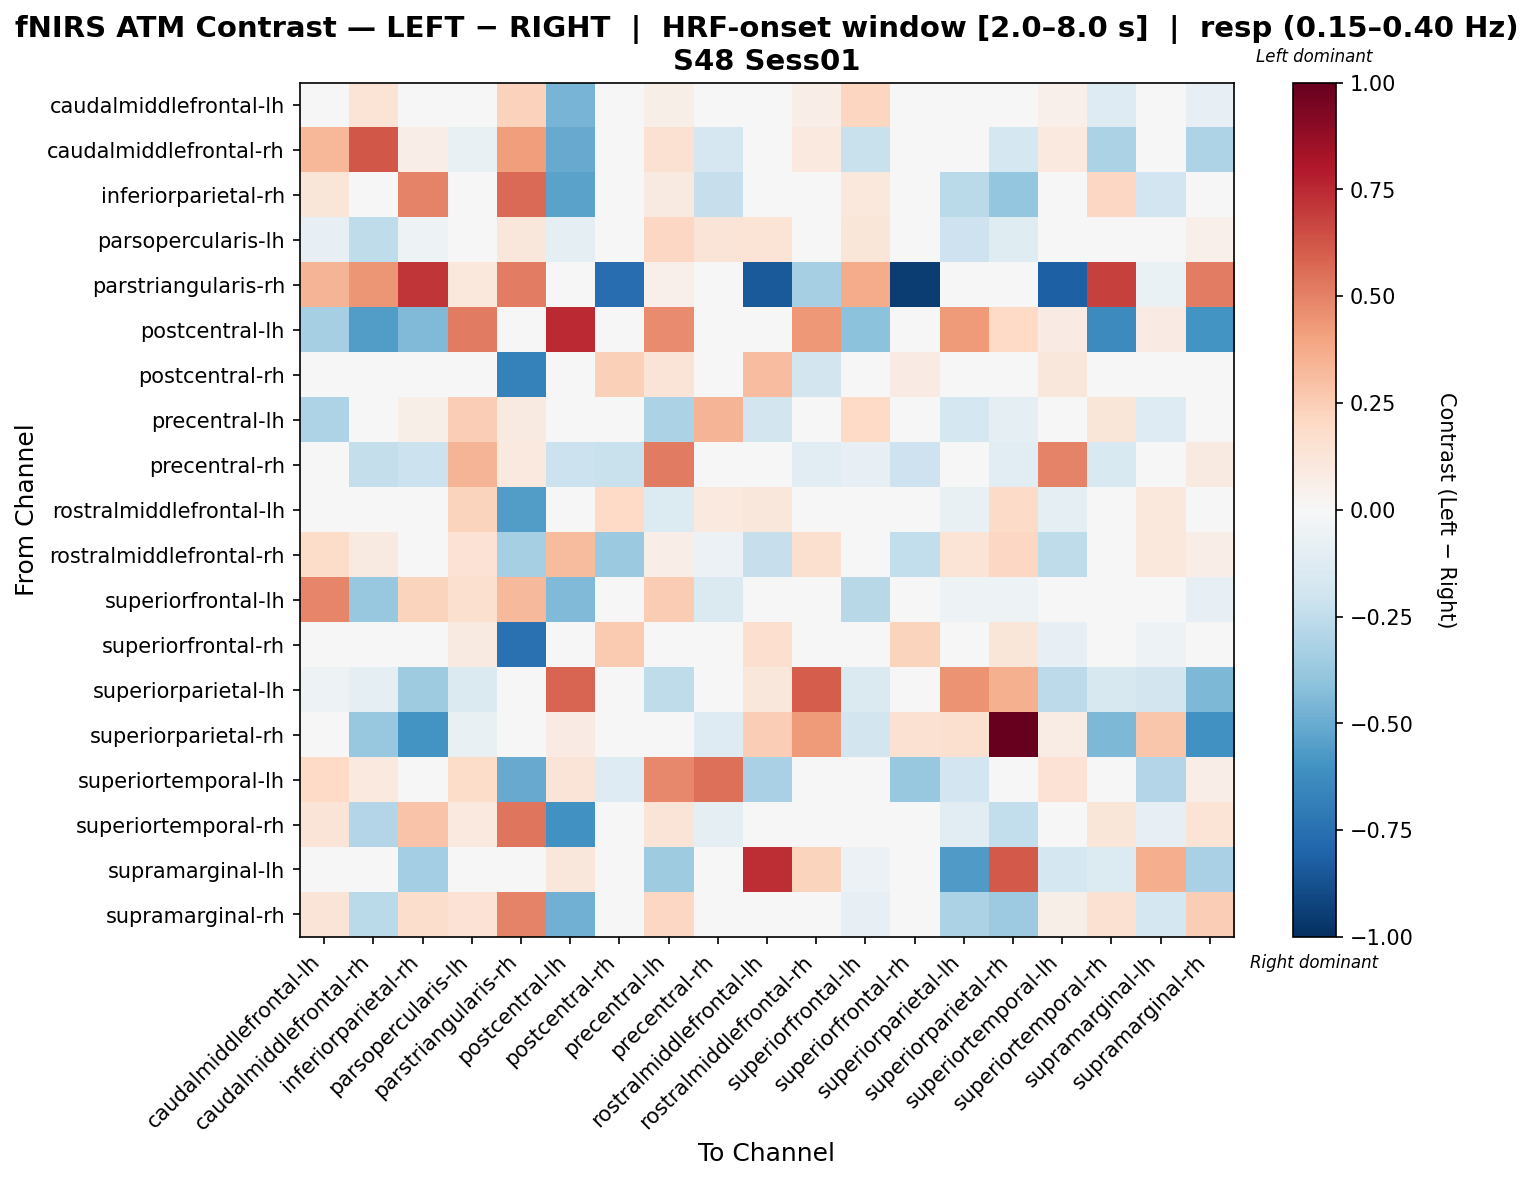

Values plotted in this chart, from the file beside it:
, caudalmiddlefrontal-lh, caudalmiddlefrontal-rh, inferiorparietal-rh, parsopercularis-lh, parstriangularis-rh, postcentral-lh, postcentral-rh, precentral-lh, precentral-rh, rostralmiddlefrontal-lh, rostralmiddlefrontal-rh, superiorfrontal-lh, superiorfrontal-rh, superiorparietal-lh, superiorparietal-rh, superiortemporal-lh, superiortemporal-rh, supramarginal-lh, supramarginal-rh
caudalmiddlefrontal-lh, 0.02147, 0.14, 0.0009676, 0.0004547, 0.2342, -0.4674, 0.0, 0.05725, -0.03809, 0.0, 0.06348, 0.2147, 0.0, -0.02056, -0.04596, 0.05078, -0.1255, 0.0, -0.08574
caudalmiddlefrontal-rh, 0.3345, 0.6187, 0.06466, -0.07229, 0.4171, -0.5067, 0.0, 0.1531, -0.1675, 0.0, 0.09953, -0.2208, 0.0, -0.02347, -0.1768, 0.09953, -0.3137, 0.0, -0.3059
inferiorparietal-rh, 0.1184, -0.03292, 0.4947, 0.03805, 0.5665, -0.539, 0.0, 0.08693, -0.2311, 0.0, 0.0, 0.1087, 0.0, -0.266, -0.3905, 0.0, 0.2078, -0.1878, 0.02621
parsopercularis-lh, -0.08302, -0.2535, -0.0533, -0.02432, 0.1094, -0.09413, 0.0, 0.2075, 0.132, 0.1367, 0.02047, 0.1246, 0.02734, -0.2082, -0.1232, 0.04002, -0.008919, 0.0, 0.05052
parstriangularis-rh, 0.3415, 0.4427, 0.7137, 0.1048, 0.5125, 0.0, -0.7619, 0.05239, 0.02619, -0.8375, -0.3295, 0.3722, -0.9524, 0.0, 0.0, -0.8142, 0.6875, -0.06912, 0.5112
postcentral-lh, -0.3344, -0.5617, -0.4426, 0.5167, 0.0, 0.7482, 0.0, 0.4752, 0.02766, 0.0, 0.4311, -0.4083, 0.0, 0.4229, 0.1961, 0.08435, -0.6394, 0.08479, -0.6005
postcentral-rh, 0.0, 0.0, 0.0, 0.02917, -0.6739, 0.0, 0.2347, 0.1294, 0.01196, 0.3073, -0.185, 0.0, 0.07987, -0.0237, 0.0, 0.1139, 0.0, -0.0237, 0.0
precentral-lh, -0.3118, 0.02488, 0.06151, 0.2437, 0.09048, 0.03093, 0.02949, -0.3149, 0.3431, -0.1821, -0.02646, 0.1971, 0.0, -0.1772, -0.09449, 0.04746, 0.1228, -0.126, 0.04151
precentral-rh, 0.006329, -0.2403, -0.2138, 0.3424, 0.09822, -0.2129, -0.2245, 0.5174, -0.002312, -0.02027, -0.1142, -0.08555, -0.2042, 0.03274, -0.1105, 0.4947, -0.151, 0.0, 0.08771
rostralmiddlefrontal-lh, 0.0, 0.0, 0.0, 0.2212, -0.5616, 0.0, 0.2001, -0.1399, 0.1005, 0.1165, -0.04145, 0.0, -0.02555, -0.07142, 0.1914, -0.09728, 0.0, 0.1074, 0.0
rostralmiddlefrontal-rh, 0.1866, 0.09331, 0.0, 0.1478, -0.3307, 0.3168, -0.37, 0.06341, -0.0548, -0.2307, 0.1599, 0.0, -0.2465, 0.1374, 0.2103, -0.2532, 0.0, 0.1037, 0.06655
superiorfrontal-lh, 0.4872, -0.3805, 0.2245, 0.1625, 0.3217, -0.4444, 0.0, 0.2503, -0.1435, 0.0, 0.0, -0.2735, 0.0, -0.05294, -0.05261, 0.0, -0.01975, 0.0, -0.07905
superiorfrontal-rh, 0.0, 0.0, 0.0, 0.08994, -0.7427, 0.0, 0.2608, 0.02998, 0.01052, 0.1669, -0.02246, 0.0, 0.2237, 0.0, 0.1199, -0.08374, 0.0, -0.05294, 0.0
superiorparietal-lh, -0.05294, -0.08824, -0.353, -0.1416, 0.0, 0.5838, -0.02347, -0.2509, 0.0, 0.1108, 0.6055, -0.1412, 0.0, 0.4461, 0.3553, -0.2582, -0.1588, -0.1864, -0.4469
superiorparietal-rh, 0.04472, -0.3766, -0.5987, -0.07776, 0.0, 0.08112, 0.0, -0.0417, -0.1279, 0.2471, 0.4261, -0.1837, 0.1536, 0.1578, 1.0, 0.07212, -0.4462, 0.2771, -0.6071
superiortemporal-lh, 0.1964, 0.09822, 0.0, 0.1848, -0.5008, 0.131, -0.1326, 0.4784, 0.5519, -0.321, -0.03503, 0.0, -0.3796, -0.1881, 0.0, 0.1406, 0.0, -0.2898, 0.06548
superiortemporal-rh, 0.1267, -0.2911, 0.287, 0.09551, 0.5345, -0.6034, 0.0, 0.1323, -0.09308, 0.0, 0.0, -0.006681, 0.0, -0.1016, -0.2485, 0.0, 0.1194, -0.08464, 0.1336
supramarginal-lh, -0.01899, -0.03799, -0.3419, 0.0, 0.0, 0.1122, -0.04443, -0.3555, 0.0, 0.7352, 0.2262, -0.05698, 0.0, -0.5653, 0.6127, -0.1741, -0.133, 0.3646, -0.3229
supramarginal-rh, 0.1324, -0.2656, 0.1762, 0.1482, 0.4963, -0.4816, 0.0, 0.2065, 0.02775, 0.0, 0.04309, -0.08315, 0.0, -0.3166, -0.3664, 0.05925, 0.1489, -0.1732, 0.2479
